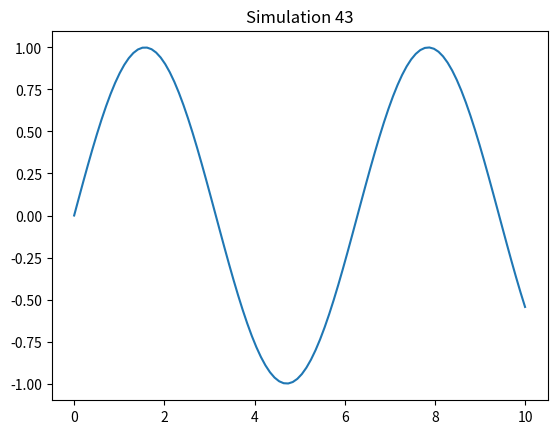

This figure's Python source:
%matplotlib inline
import numpy as np
import matplotlib.pyplot as plt

def sim_43():
    x = np.linspace(0, 10, 100)
    y = np.sin(x)
    plt.plot(x, y)
    plt.title('Simulation 43')
    plt.show()

if __name__ == '__main__':
    sim_43()
